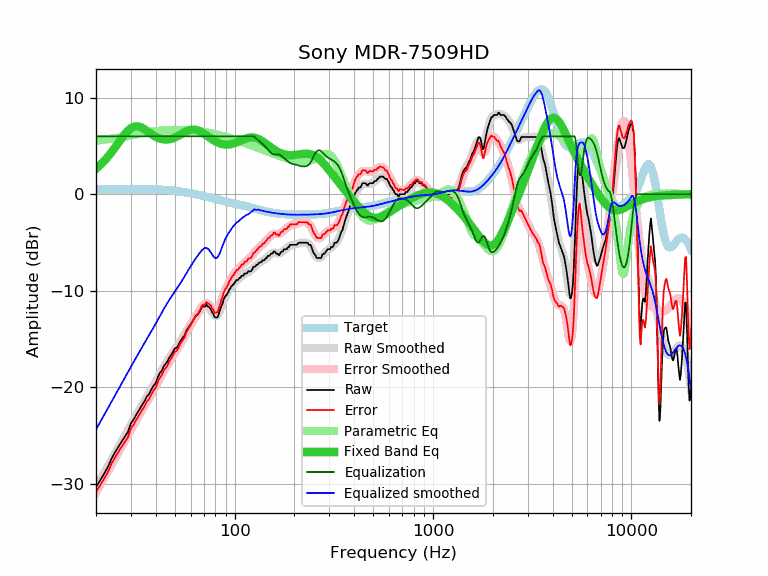

Data behind this chart, as committed beside it:
frequency, raw, error, smoothed, error_smoothed, equalization, parametric_eq, equalized_raw, equalized_smoothed, target
20, -30.32, -30.84, -30.38, -30.90, 6.00, 2.64, -24.32, -24.38, 0.52
21, -29.63, -30.15, -29.60, -30.13, 6.00, 3.02, -23.63, -23.60, 0.52
22, -28.93, -29.46, -28.86, -29.39, 6.00, 3.44, -22.93, -22.86, 0.52
23, -28.22, -28.75, -28.15, -28.67, 6.00, 3.89, -22.22, -22.15, 0.53
24, -27.35, -27.88, -27.46, -27.99, 6.00, 4.37, -21.35, -21.46, 0.53
25, -26.70, -27.23, -26.80, -27.33, 6.00, 4.86, -20.70, -20.80, 0.53
26, -26.13, -26.66, -26.17, -26.70, 6.00, 5.35, -20.13, -20.17, 0.53
27, -25.59, -26.12, -25.57, -26.10, 6.00, 5.82, -19.59, -19.57, 0.53
28, -25.09, -25.62, -24.98, -25.52, 6.00, 6.24, -19.09, -18.98, 0.53
29, -24.62, -25.15, -24.42, -24.95, 6.00, 6.58, -18.62, -18.42, 0.53
30, -23.73, -24.26, -23.88, -24.41, 6.00, 6.84, -17.73, -17.88, 0.53
31, -23.32, -23.85, -23.35, -23.88, 6.00, 6.99, -17.32, -17.35, 0.53
32, -22.79, -23.32, -22.85, -23.38, 6.00, 7.04, -16.79, -16.85, 0.53
33, -22.36, -22.89, -22.37, -22.90, 6.00, 7.00, -16.36, -16.37, 0.53
34, -21.88, -22.41, -21.91, -22.44, 6.00, 6.90, -15.88, -15.91, 0.53
35, -21.49, -22.02, -21.47, -22.00, 6.00, 6.75, -15.49, -15.47, 0.52
36, -20.98, -21.50, -21.05, -21.56, 6.00, 6.58, -14.98, -15.05, 0.52
37, -20.71, -21.23, -20.63, -21.14, 6.00, 6.41, -14.71, -14.63, 0.51
38, -20.24, -20.75, -20.22, -20.73, 6.00, 6.24, -14.24, -14.22, 0.51
39, -19.83, -20.33, -19.81, -20.31, 6.00, 6.09, -13.83, -13.81, 0.50
40, -19.57, -20.07, -19.40, -19.90, 6.00, 5.96, -13.57, -13.40, 0.49
41, -18.92, -19.41, -19.00, -19.49, 6.00, 5.85, -12.92, -13.00, 0.48
42, -18.52, -19.00, -18.61, -19.09, 6.00, 5.77, -12.52, -12.61, 0.47
43, -18.24, -18.70, -18.23, -18.69, 6.00, 5.71, -12.24, -12.23, 0.46
44, -17.78, -18.23, -17.87, -18.32, 6.00, 5.67, -11.78, -11.87, 0.45
45, -17.55, -17.99, -17.52, -17.96, 6.00, 5.66, -11.55, -11.52, 0.44
46, -17.26, -17.68, -17.20, -17.62, 6.00, 5.67, -11.26, -11.20, 0.42
47, -16.87, -17.28, -16.89, -17.30, 6.00, 5.70, -10.87, -10.89, 0.40
48, -16.60, -16.99, -16.61, -16.99, 6.00, 5.75, -10.60, -10.61, 0.39
49, -16.28, -16.65, -16.33, -16.70, 6.00, 5.81, -10.28, -10.33, 0.37
50, -15.96, -16.31, -16.07, -16.42, 6.00, 5.88, -9.96, -10.07, 0.35
51, -15.91, -16.24, -15.81, -16.14, 6.00, 5.97, -9.91, -9.81, 0.33
52, -15.63, -15.94, -15.56, -15.86, 6.00, 6.06, -9.63, -9.56, 0.30
53, -15.27, -15.55, -15.30, -15.58, 6.00, 6.15, -9.27, -9.30, 0.28
54, -15.04, -15.30, -15.03, -15.29, 6.00, 6.25, -9.04, -9.03, 0.26
55, -14.82, -15.05, -14.77, -15.00, 6.00, 6.34, -8.82, -8.77, 0.23
56, -14.59, -14.80, -14.49, -14.70, 6.00, 6.43, -8.59, -8.49, 0.21
57, -14.13, -14.31, -14.22, -14.40, 6.00, 6.51, -8.13, -8.22, 0.18
58, -13.91, -14.06, -13.96, -14.11, 6.00, 6.57, -7.91, -7.96, 0.15
59, -13.68, -13.81, -13.70, -13.83, 6.00, 6.63, -7.68, -7.70, 0.12
60, -13.46, -13.56, -13.46, -13.55, 6.00, 6.67, -7.46, -7.46, 0.10
61, -13.22, -13.29, -13.22, -13.29, 6.00, 6.69, -7.22, -7.22, 0.07
62, -12.99, -13.03, -13.00, -13.04, 6.00, 6.70, -6.99, -7.00, 0.04
63, -12.77, -12.78, -12.79, -12.80, 6.00, 6.69, -6.77, -6.79, 0.01
64, -12.54, -12.52, -12.58, -12.57, 6.00, 6.66, -6.54, -6.58, -0.02
65, -12.49, -12.44, -12.38, -12.34, 6.00, 6.62, -6.49, -6.38, -0.05
66, -12.31, -12.23, -12.19, -12.12, 6.00, 6.57, -6.31, -6.19, -0.08
67, -12.08, -11.97, -12.02, -11.91, 6.00, 6.51, -6.08, -6.02, -0.11
68, -11.76, -11.63, -11.85, -11.72, 6.00, 6.44, -5.76, -5.85, -0.14
69, -11.63, -11.47, -11.72, -11.55, 6.00, 6.36, -5.63, -5.72, -0.17
70, -11.63, -11.44, -11.62, -11.43, 6.00, 6.27, -5.63, -5.62, -0.20
71, -11.63, -11.41, -11.57, -11.34, 6.00, 6.19, -5.63, -5.57, -0.23
72, -11.41, -11.16, -11.57, -11.31, 6.00, 6.10, -5.41, -5.57, -0.26
73, -11.63, -11.35, -11.62, -11.34, 6.00, 6.01, -5.63, -5.62, -0.29
74, -11.63, -11.32, -11.73, -11.42, 6.00, 5.92, -5.63, -5.73, -0.31
75, -11.80, -11.46, -11.88, -11.54, 6.00, 5.84, -5.80, -5.88, -0.34
76, -11.92, -11.55, -12.06, -11.69, 6.00, 5.75, -5.92, -6.06, -0.37
77, -12.26, -11.86, -12.25, -11.85, 6.00, 5.68, -6.26, -6.25, -0.40
78, -12.37, -11.94, -12.42, -11.99, 6.00, 5.60, -6.37, -6.42, -0.43
79, -12.71, -12.25, -12.55, -12.09, 6.00, 5.53, -6.71, -6.55, -0.46
... 553 more rows
